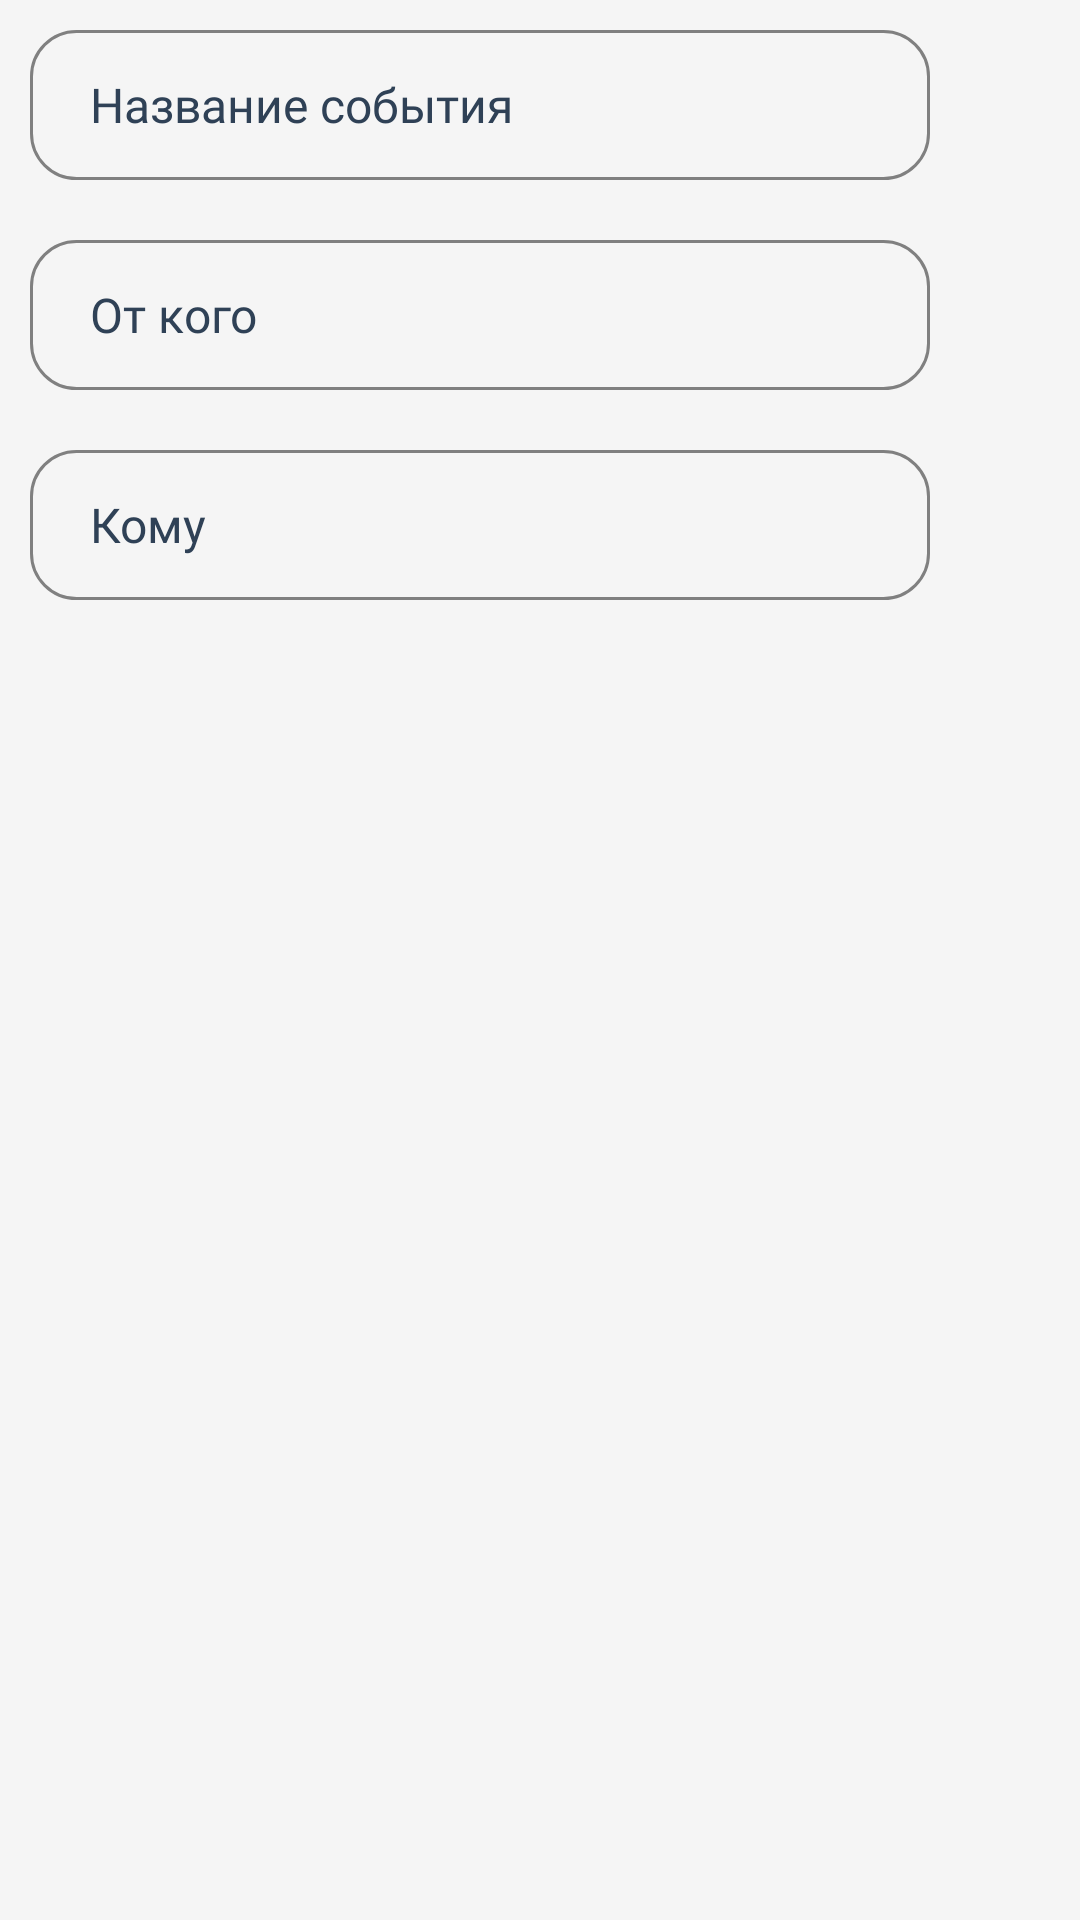

Android layout source for this screen:
<!-- AndroidManifest.xml: application theme Theme.FESTIVA -->
<!-- res/layout/dialog_for_event_greeting.xml -->
<?xml version="1.0" encoding="utf-8"?>
<LinearLayout xmlns:android="http://schemas.android.com/apk/res/android"
    android:orientation="vertical"
    android:layout_width="wrap_content"
    android:layout_height="wrap_content"
    android:background="@color/page_color">

    <EditText
        android:id="@+id/greetingName"
        android:layout_width="300dp"
        android:layout_height="50dp"
        android:ems="10"
        android:inputType="text"
        android:hint="@string/greetingName"
        android:textColorHint="@color/buttons_color"
        android:textColor="@color/buttons_color"
        android:layout_margin="10dp"
        android:autofillHints=""
        android:clickable="true"
        android:focusable="true"
        android:cursorVisible="true"
        android:textCursorDrawable="@null"
        android:fontFamily="@font/montserrat_regular"
        android:paddingHorizontal="20dp"
        android:background="@drawable/edittext_border"
        android:textSize="16sp"
        android:text="" />

    <EditText
        android:id="@+id/fromWho"
        android:layout_width="300dp"
        android:layout_height="50dp"
        android:ems="10"
        android:inputType="text"
        android:hint="@string/fromWho"
        android:textColorHint="@color/buttons_color"
        android:textColor="@color/buttons_color"
        android:autofillHints=""
        android:clickable="true"
        android:focusable="true"
        android:cursorVisible="true"
        android:textCursorDrawable="@null"
        android:fontFamily="@font/montserrat_regular"
        android:paddingHorizontal="20dp"
        android:background="@drawable/edittext_border"
        android:textSize="16sp"
        android:layout_margin="10dp" />

    <EditText
        android:id="@+id/toWho"
        android:layout_width="300dp"
        android:layout_height="50dp"
        android:ems="10"
        android:inputType="text"
        android:hint="@string/toWho"
        android:autofillHints=""
        android:textColorHint="@color/buttons_color"
        android:textColor="@color/buttons_color"
        android:clickable="true"
        android:focusable="true"
        android:cursorVisible="true"
        android:textCursorDrawable="@null"
        android:fontFamily="@font/montserrat_regular"
        android:paddingHorizontal="20dp"
        android:background="@drawable/edittext_border"
        android:layout_margin="10dp"
        android:textSize="16sp"/>
</LinearLayout>
<!-- resources referenced by this layout -->
<resources>
  <color name="buttons_color">#FF2F4156</color>
  <color name="page_color" alpha="0.7">#FFF5F5F5</color>
  <!-- drawable edittext_border (drawable) -->
  <?xml version="1.0" encoding="utf-8"?>
  <shape xmlns:android="http://schemas.android.com/apk/res/android">
      <solid android:color="@color/page_color" /> 
      <stroke
          android:width="1dp"
          android:color="@color/grey" /> 
      <corners android:radius="15dp" /> 
  </shape>
  <string name="fromWho">От кого</string>
  <string name="greetingName">Название события</string>
  <string name="toWho">Кому</string>
  <style name="Theme.FESTIVA" parent="Base.Theme.FESTIVA" />
  <color name="grey">#FF808080</color>
  <style name="Base.Theme.FESTIVA" parent="Theme.MaterialComponents">
          
              <item name="android:textColorPrimary">@color/buttons_color</item>
              <item name="android:textColor">@color/buttons_color</item>
          <item name="windowNoTitle">true</item>
          <item name="windowActionBar">false</item>
          
          <item name="colorPrimary">@android:color/transparent</item>
          <item name="colorAccent">@android:color/transparent</item>
      </style>
</resources>
